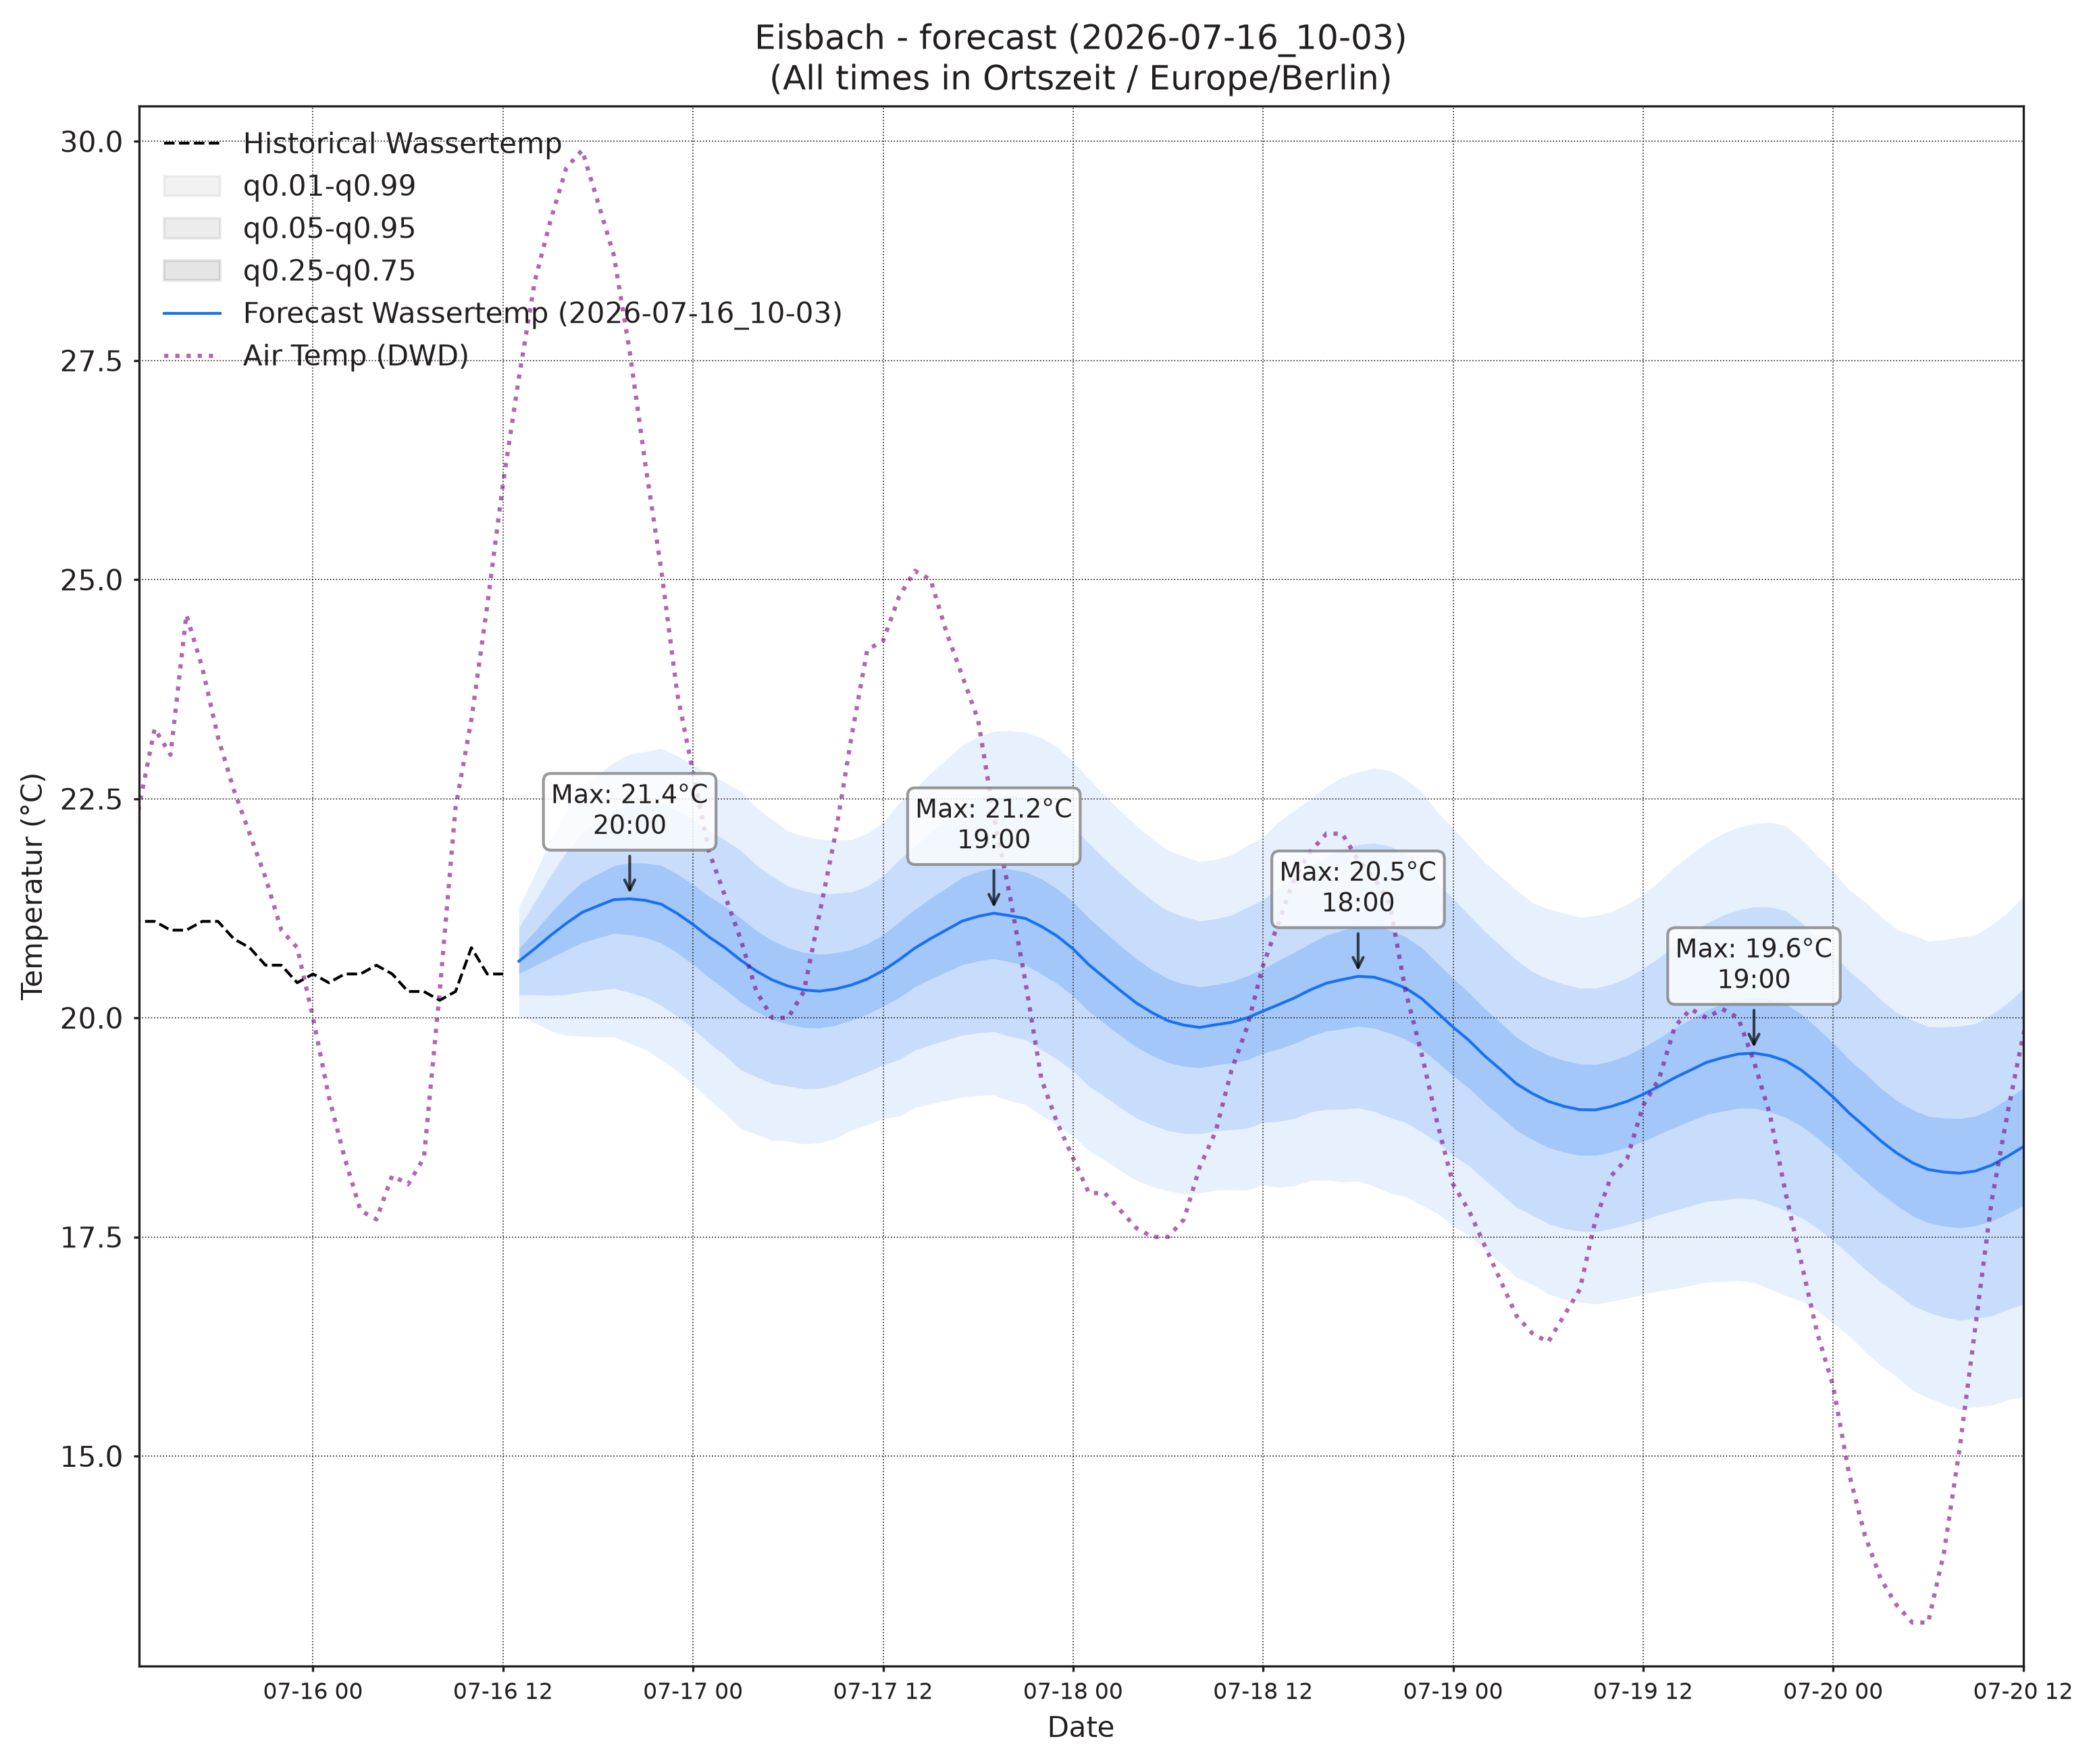

Data behind this chart, as committed beside it:
, wassertemp_q0.01, wassertemp_q0.05, wassertemp_q0.25, wassertemp_q0.5, wassertemp_q0.75, wassertemp_q0.95, wassertemp_q0.99, airtemp_96_q0.01, airtemp_96_q0.05, airtemp_96_q0.25, airtemp_96_q0.5, airtemp_96_q0.75, airtemp_96_q0.95, airtemp_96_q0.99, pressure_96_q0.01, pressure_96_q0.05, pressure_96_q0.25, pressure_96_q0.5, pressure_96_q0.75, pressure_96_q0.95, pressure_96_q0.99
2026-07-16 13:00, 20.03, 20.26, 20.5, 20.65, 20.79, 21.03, 21.26, 17.48, 18.4, 19.43, 20.08, 20.72, 21.76, 22.67, 1017, 1018, 1018, 1019, 1019, 1019, 1020
2026-07-16 14:00, 19.94, 20.26, 20.59, 20.79, 20.98, 21.32, 21.63, 17.39, 18.65, 19.97, 20.76, 21.54, 22.86, 24.12, 1017, 1017, 1018, 1018, 1019, 1019, 1020
2026-07-16 15:00, 19.85, 20.26, 20.68, 20.94, 21.2, 21.62, 22.03, 17.09, 18.71, 20.31, 21.23, 22.15, 23.76, 25.38, 1016, 1017, 1017, 1018, 1018, 1019, 1020
2026-07-16 16:00, 19.8, 20.27, 20.77, 21.08, 21.38, 21.89, 22.36, 16.8, 18.57, 20.34, 21.36, 22.39, 24.16, 25.93, 1015, 1016, 1017, 1018, 1018, 1019, 1020
2026-07-16 17:00, 19.79, 20.3, 20.86, 21.2, 21.55, 22.11, 22.62, 16.35, 18.23, 20.17, 21.31, 22.45, 24.39, 26.26, 1015, 1016, 1017, 1017, 1018, 1019, 1020
2026-07-16 18:00, 19.78, 20.31, 20.91, 21.28, 21.64, 22.24, 22.77, 15.89, 17.81, 19.84, 21.05, 22.26, 24.29, 26.2, 1014, 1015, 1016, 1017, 1018, 1019, 1020
2026-07-16 19:00, 19.78, 20.34, 20.96, 21.35, 21.73, 22.36, 22.92, 15.64, 17.44, 19.43, 20.65, 21.87, 23.86, 25.66, 1014, 1015, 1016, 1017, 1018, 1019, 1020
2026-07-16 20:00, 19.71, 20.29, 20.95, 21.36, 21.77, 22.43, 23.01, 15.21, 16.94, 18.9, 20.1, 21.3, 23.26, 24.99, 1014, 1015, 1016, 1017, 1018, 1019, 1020
2026-07-16 21:00, 19.64, 20.23, 20.92, 21.34, 21.76, 22.45, 23.04, 14.56, 16.28, 18.2, 19.39, 20.57, 22.5, 24.21, 1014, 1015, 1016, 1017, 1018, 1019, 1020
2026-07-16 22:00, 19.52, 20.14, 20.85, 21.3, 21.74, 22.45, 23.07, 13.86, 15.6, 17.52, 18.69, 19.87, 21.79, 23.53, 1014, 1015, 1017, 1017, 1018, 1020, 1021
2026-07-16 23:00, 19.39, 20.02, 20.74, 21.19, 21.64, 22.36, 22.99, 13.23, 14.95, 16.8, 17.91, 19.03, 20.87, 22.59, 1014, 1016, 1017, 1018, 1019, 1020, 1021
2026-07-17 00:00, 19.24, 19.88, 20.61, 21.06, 21.52, 22.25, 22.89, 12.53, 14.29, 16.12, 17.21, 18.29, 20.12, 21.88, 1014, 1016, 1017, 1018, 1019, 1020, 1022
2026-07-17 01:00, 19.07, 19.71, 20.46, 20.92, 21.39, 22.13, 22.78, 11.82, 13.69, 15.54, 16.6, 17.66, 19.51, 21.39, 1015, 1016, 1018, 1018, 1019, 1021, 1022
2026-07-17 02:00, 18.92, 19.57, 20.33, 20.8, 21.27, 22.03, 22.69, 11.14, 13.12, 14.98, 16.03, 17.07, 18.93, 20.91, 1015, 1016, 1018, 1019, 1019, 1021, 1023
2026-07-17 03:00, 18.73, 19.41, 20.18, 20.66, 21.14, 21.91, 22.58, 10.59, 12.69, 14.58, 15.61, 16.63, 18.52, 20.62, 1015, 1016, 1018, 1019, 1020, 1021, 1023
2026-07-17 04:00, 18.67, 19.33, 20.07, 20.53, 21, 21.74, 22.39, 10.01, 12.32, 14.26, 15.28, 16.31, 18.25, 20.56, 1014, 1016, 1018, 1019, 1020, 1021, 1023
2026-07-17 05:00, 18.6, 19.25, 19.98, 20.43, 20.88, 21.61, 22.26, 9.357, 11.97, 14.02, 15.05, 16.08, 18.13, 20.74, 1014, 1016, 1018, 1019, 1020, 1021, 1023
2026-07-17 06:00, 18.59, 19.22, 19.93, 20.36, 20.8, 21.5, 22.13, 9.508, 12.07, 14.12, 15.18, 16.23, 18.28, 20.84, 1014, 1016, 1018, 1019, 1020, 1022, 1023
2026-07-17 07:00, 18.56, 19.19, 19.89, 20.32, 20.75, 21.45, 22.07, 10.04, 12.46, 14.5, 15.57, 16.65, 18.69, 21.11, 1013, 1015, 1017, 1019, 1020, 1022, 1024
2026-07-17 08:00, 18.57, 19.2, 19.88, 20.3, 20.72, 21.41, 22.03, 10.62, 12.99, 15.12, 16.29, 17.46, 19.59, 21.96, 1013, 1015, 1017, 1018, 1020, 1022, 1024
2026-07-17 09:00, 18.63, 19.24, 19.92, 20.33, 20.74, 21.42, 22.03, 11.58, 13.84, 16.01, 17.24, 18.47, 20.63, 22.89, 1012, 1015, 1017, 1018, 1019, 1022, 1024
2026-07-17 10:00, 18.72, 19.31, 19.97, 20.37, 20.78, 21.43, 22.03, 12.49, 14.72, 16.99, 18.33, 19.66, 21.94, 24.17, 1012, 1014, 1017, 1018, 1019, 1022, 1024
2026-07-17 11:00, 18.78, 19.38, 20.04, 20.44, 20.84, 21.5, 22.1, 13.18, 15.5, 17.96, 19.44, 20.91, 23.37, 25.69, 1012, 1014, 1016, 1018, 1019, 1022, 1024
2026-07-17 12:00, 18.85, 19.46, 20.13, 20.54, 20.95, 21.62, 22.23, 13.67, 16.11, 18.8, 20.45, 22.1, 24.79, 27.23, 1011, 1014, 1016, 1018, 1019, 1022, 1024
2026-07-17 13:00, 18.88, 19.52, 20.23, 20.66, 21.09, 21.8, 22.45, 14.12, 16.68, 19.58, 21.36, 23.15, 26.04, 28.6, 1011, 1013, 1016, 1018, 1019, 1022, 1024
2026-07-17 14:00, 18.98, 19.63, 20.35, 20.79, 21.24, 21.96, 22.61, 14.31, 16.97, 20.04, 21.96, 23.87, 26.95, 29.61, 1010, 1013, 1016, 1017, 1019, 1021, 1024
2026-07-17 15:00, 19.02, 19.69, 20.44, 20.9, 21.36, 22.12, 22.79, 14.53, 17.23, 20.38, 22.35, 24.33, 27.48, 30.18, 1010, 1013, 1015, 1017, 1018, 1021, 1024
2026-07-17 16:00, 19.06, 19.75, 20.52, 21, 21.48, 22.26, 22.95, 14.49, 17.21, 20.41, 22.43, 24.44, 27.64, 30.37, 1009, 1012, 1015, 1017, 1018, 1021, 1024
2026-07-17 17:00, 19.1, 19.8, 20.6, 21.1, 21.6, 22.41, 23.11, 14.35, 17.09, 20.28, 22.29, 24.31, 27.5, 30.24, 1009, 1012, 1015, 1016, 1018, 1021, 1024
2026-07-17 18:00, 19.11, 19.83, 20.65, 21.16, 21.67, 22.49, 23.2, 14.1, 16.79, 19.96, 21.95, 23.95, 27.12, 29.81, 1008, 1011, 1014, 1016, 1018, 1021, 1024
2026-07-17 19:00, 19.12, 19.84, 20.68, 21.19, 21.71, 22.54, 23.27, 13.76, 16.43, 19.57, 21.54, 23.52, 26.65, 29.32, 1008, 1011, 1014, 1016, 1018, 1021, 1024
2026-07-17 20:00, 19.05, 19.79, 20.64, 21.17, 21.69, 22.54, 23.28, 13.37, 16.04, 19.1, 21, 22.9, 25.96, 28.63, 1008, 1011, 1014, 1016, 1018, 1021, 1024
2026-07-17 21:00, 19.01, 19.75, 20.6, 21.13, 21.66, 22.52, 23.26, 12.92, 15.52, 18.46, 20.28, 22.1, 25.05, 27.65, 1008, 1011, 1015, 1016, 1018, 1021, 1024
2026-07-17 22:00, 18.89, 19.63, 20.5, 21.04, 21.58, 22.45, 23.2, 12.52, 15, 17.79, 19.52, 21.24, 24.04, 26.52, 1009, 1012, 1015, 1017, 1018, 1022, 1025
2026-07-17 23:00, 18.78, 19.53, 20.39, 20.93, 21.47, 22.34, 23.09, 12.08, 14.48, 17.14, 18.76, 20.37, 23.03, 25.43, 1009, 1012, 1015, 1017, 1019, 1022, 1025
2026-07-18 00:00, 18.65, 19.39, 20.25, 20.79, 21.32, 22.18, 22.92, 11.67, 14.03, 16.56, 18.09, 19.61, 22.15, 24.51, 1009, 1012, 1016, 1017, 1019, 1022, 1025
2026-07-18 01:00, 18.48, 19.22, 20.07, 20.61, 21.14, 21.99, 22.73, 11.14, 13.53, 16, 17.45, 18.91, 21.38, 23.77, 1010, 1013, 1016, 1018, 1020, 1023, 1026
2026-07-18 02:00, 18.38, 19.1, 19.94, 20.46, 20.98, 21.81, 22.53, 10.56, 13.03, 15.48, 16.9, 18.32, 20.78, 23.24, 1010, 1013, 1016, 1018, 1020, 1023, 1026
2026-07-18 03:00, 18.26, 18.97, 19.8, 20.31, 20.82, 21.64, 22.36, 10.09, 12.63, 15.09, 16.49, 17.88, 20.34, 22.88, 1010, 1013, 1016, 1018, 1020, 1023, 1026
2026-07-18 04:00, 18.14, 18.86, 19.67, 20.17, 20.67, 21.48, 22.19, 9.581, 12.26, 14.77, 16.17, 17.56, 20.07, 22.75, 1010, 1013, 1016, 1018, 1020, 1023, 1026
2026-07-18 05:00, 18.07, 18.78, 19.57, 20.06, 20.55, 21.34, 22.04, 9.549, 12.16, 14.64, 16.04, 17.43, 19.91, 22.53, 1009, 1013, 1016, 1018, 1020, 1023, 1027
2026-07-18 06:00, 18.02, 18.71, 19.49, 19.97, 20.44, 21.22, 21.91, 9.573, 12.19, 14.71, 16.14, 17.57, 20.09, 22.71, 1009, 1012, 1016, 1018, 1020, 1023, 1027
2026-07-18 07:00, 17.99, 18.68, 19.45, 19.92, 20.39, 21.15, 21.84, 9.746, 12.4, 15, 16.49, 17.98, 20.58, 23.23, 1009, 1012, 1016, 1018, 1020, 1023, 1027
2026-07-18 08:00, 18, 18.68, 19.43, 19.89, 20.35, 21.11, 21.78, 9.97, 12.75, 15.57, 17.21, 18.84, 21.66, 24.44, 1009, 1012, 1016, 1018, 1020, 1023, 1026
2026-07-18 09:00, 18.03, 18.71, 19.46, 19.92, 20.38, 21.13, 21.81, 10.55, 13.35, 16.31, 18.06, 19.81, 22.76, 25.57, 1008, 1012, 1015, 1017, 1020, 1023, 1026
2026-07-18 10:00, 18.04, 18.72, 19.48, 19.95, 20.41, 21.17, 21.86, 11.04, 14.01, 17.22, 19.15, 21.08, 24.29, 27.27, 1008, 1012, 1015, 1017, 1019, 1023, 1026
2026-07-18 11:00, 18.03, 18.74, 19.52, 20, 20.48, 21.26, 21.97, 11.47, 14.61, 18.08, 20.2, 22.31, 25.78, 28.92, 1008, 1011, 1015, 1017, 1019, 1023, 1026
2026-07-18 12:00, 18.09, 18.81, 19.6, 20.08, 20.56, 21.35, 22.06, 11.99, 15.24, 18.93, 21.22, 23.51, 27.2, 30.45, 1008, 1011, 1015, 1017, 1019, 1023, 1026
2026-07-18 13:00, 18.07, 18.82, 19.65, 20.15, 20.66, 21.49, 22.24, 12.2, 15.62, 19.58, 22.05, 24.53, 28.48, 31.91, 1007, 1011, 1015, 1017, 1019, 1023, 1026
2026-07-18 14:00, 18.08, 18.85, 19.71, 20.23, 20.75, 21.6, 22.37, 12.46, 15.98, 20.1, 22.69, 25.28, 29.4, 32.92, 1007, 1011, 1014, 1017, 1019, 1023, 1026
2026-07-18 15:00, 18.15, 18.93, 19.79, 20.32, 20.85, 21.71, 22.5, 12.54, 16.15, 20.39, 23.05, 25.72, 29.96, 33.57, 1006, 1010, 1014, 1016, 1019, 1022, 1026
2026-07-18 16:00, 18.15, 18.95, 19.85, 20.39, 20.94, 21.84, 22.64, 12.59, 16.2, 20.47, 23.16, 25.86, 30.12, 33.74, 1006, 1010, 1014, 1016, 1018, 1022, 1026
2026-07-18 17:00, 18.13, 18.96, 19.87, 20.44, 21, 21.92, 22.75, 12.63, 16.19, 20.39, 23.03, 25.68, 29.88, 33.44, 1005, 1009, 1013, 1016, 1018, 1022, 1026
2026-07-18 18:00, 18.14, 18.97, 19.9, 20.47, 21.04, 21.97, 22.81, 12.6, 16.09, 20.18, 22.76, 25.34, 29.43, 32.92, 1005, 1009, 1013, 1015, 1018, 1022, 1025
2026-07-18 19:00, 18.08, 18.93, 19.88, 20.46, 21.04, 21.99, 22.85, 12.47, 15.84, 19.76, 22.23, 24.7, 28.63, 31.99, 1005, 1009, 1013, 1015, 1018, 1022, 1025
2026-07-18 20:00, 18, 18.86, 19.82, 20.41, 21, 21.96, 22.82, 12.33, 15.55, 19.32, 21.69, 24.05, 27.82, 31.05, 1005, 1009, 1013, 1015, 1018, 1022, 1025
2026-07-18 21:00, 17.96, 18.81, 19.76, 20.34, 20.92, 21.87, 22.72, 12.15, 15.22, 18.78, 21.01, 23.23, 26.79, 29.87, 1005, 1009, 1013, 1016, 1018, 1022, 1026
2026-07-18 22:00, 17.86, 18.7, 19.64, 20.22, 20.8, 21.74, 22.58, 11.97, 14.87, 18.19, 20.27, 22.34, 25.67, 28.56, 1006, 1009, 1013, 1016, 1018, 1022, 1026
2026-07-18 23:00, 17.77, 18.58, 19.49, 20.06, 20.62, 21.54, 22.35, 11.58, 14.35, 17.51, 19.47, 21.43, 24.59, 27.36, 1006, 1010, 1014, 1016, 1019, 1023, 1027
2026-07-19 00:00, 17.62, 18.43, 19.34, 19.89, 20.45, 21.36, 22.17, 11.13, 13.85, 16.88, 18.74, 20.6, 23.63, 26.35, 1006, 1010, 1014, 1017, 1019, 1023, 1027
... 36 more rows
